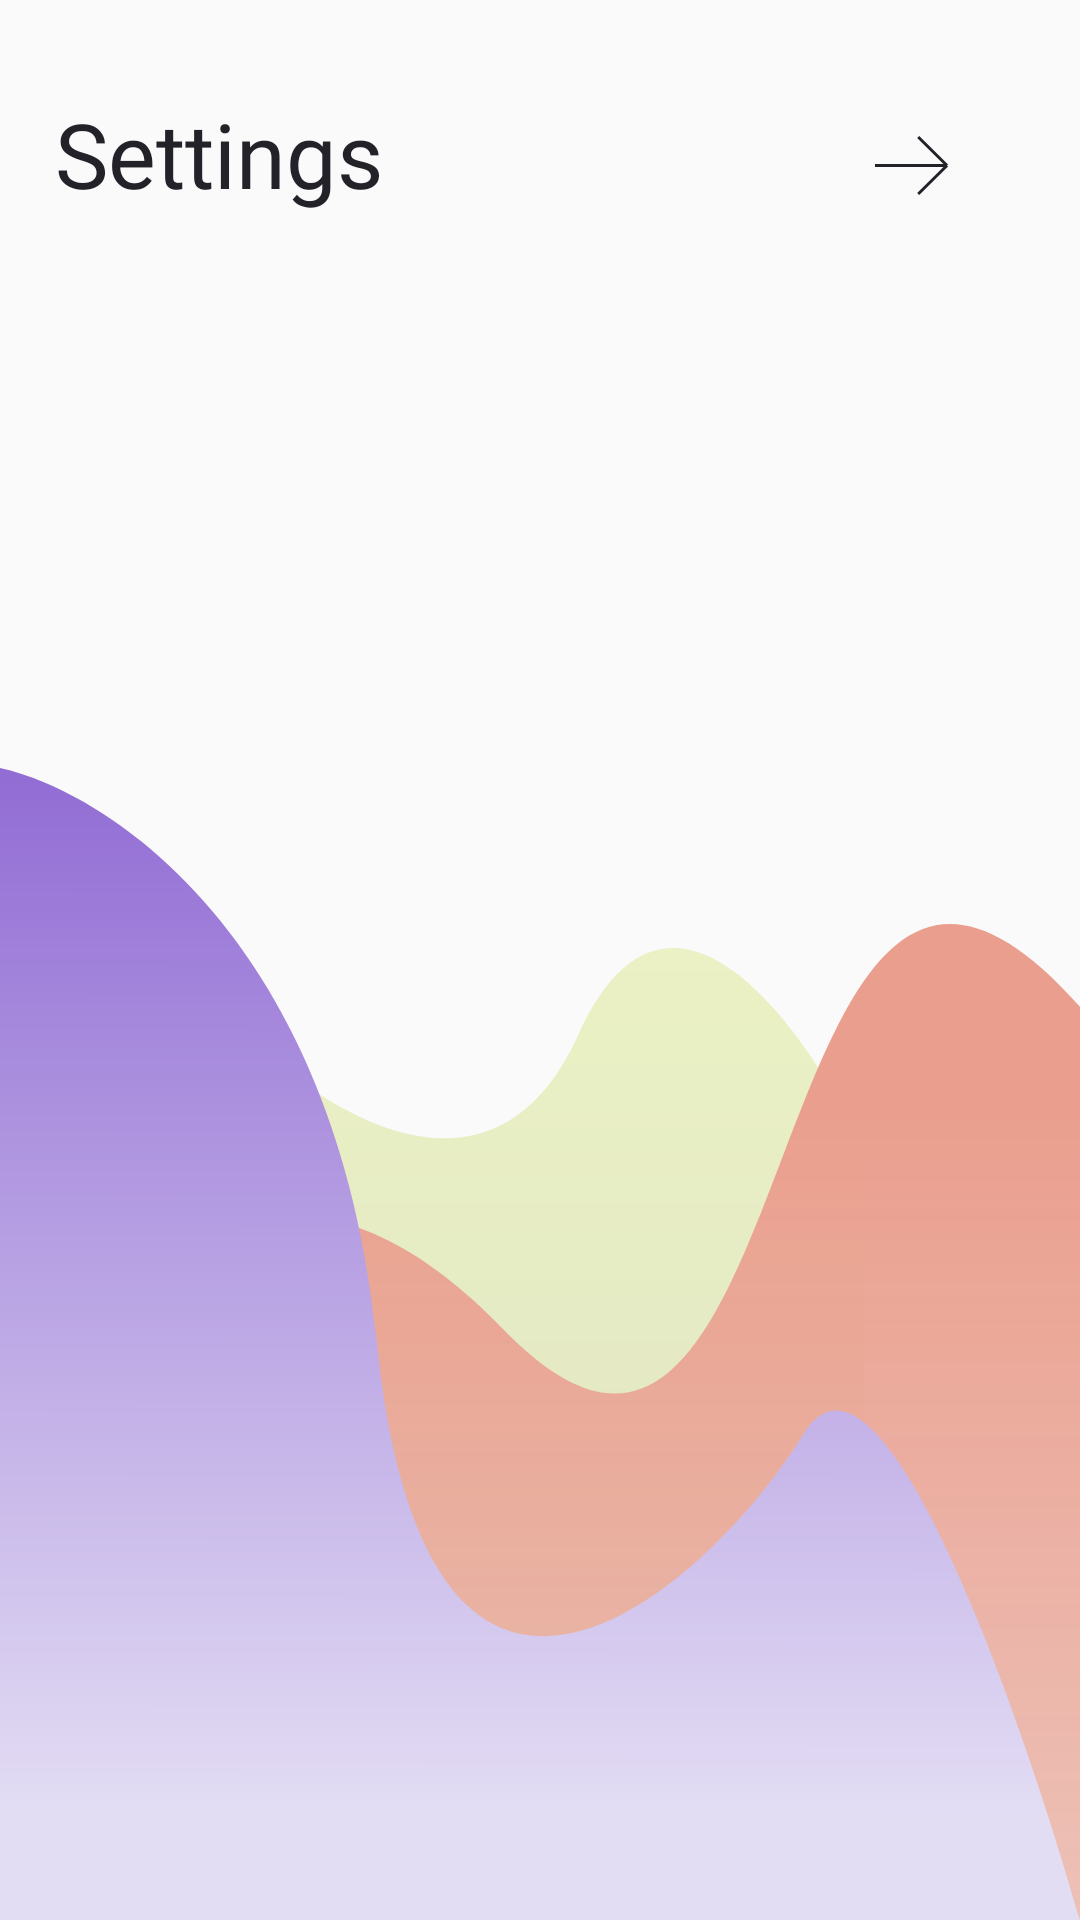

Layout XML and referenced resources for this Android screen:
<!-- AndroidManifest.xml: activity theme PreferenceScreen -->
<!-- res/layout/activity_settings.xml -->
<?xml version="1.0" encoding="utf-8"?>
<androidx.constraintlayout.widget.ConstraintLayout xmlns:android="http://schemas.android.com/apk/res/android"
    xmlns:app="http://schemas.android.com/apk/res-auto"
    xmlns:tools="http://schemas.android.com/tools"
    android:layout_width="match_parent"
    android:layout_height="match_parent"
    tools:context=".main.prompt.settings.SettingsActivity">

    <TextView
        android:id="@+id/settings_header_text_view"
        android:layout_width="wrap_content"
        android:layout_height="wrap_content"

        android:fontFamily="@font/open_sans_extrabold"
        android:text="Settings"
        android:textColor="@color/raisin_black"
        android:textSize="30sp"
        app:layout_constraintStart_toStartOf="@id/guideline15"
        app:layout_constraintTop_toTopOf="@id/guideline14" />


    <ImageButton
        android:id="@+id/settings_arrow_nav_button"
        android:layout_width="48dp"
        android:layout_height="48dp"
        android:background="?attr/actionBarItemBackground"
        app:layout_constraintEnd_toEndOf="@id/guideline16"
        app:layout_constraintTop_toTopOf="@+id/guideline14"
        app:srcCompat="@drawable/ic_settings_arrow_nav"
        />


    <androidx.fragment.app.FragmentContainerView
        android:id="@+id/settings_fragment_container"
        android:layout_width="0dp"
        android:layout_height="0dp"
        android:layout_marginTop="25dp"
        android:scaleType="fitXY"
        app:layout_constraintBottom_toBottomOf="parent"
        app:layout_constraintEnd_toEndOf="parent"
        app:layout_constraintStart_toStartOf="parent"
        app:layout_constraintTop_toBottomOf="@id/settings_header_text_view" />

    <androidx.constraintlayout.widget.Guideline
        android:id="@+id/guideline14"
        android:layout_width="wrap_content"
        android:layout_height="wrap_content"
        android:orientation="horizontal"
        app:layout_constraintGuide_percent="0.048250906" />

    <androidx.constraintlayout.widget.Guideline
        android:id="@+id/guideline15"
        android:layout_width="wrap_content"
        android:layout_height="wrap_content"
        android:orientation="vertical"
        app:layout_constraintGuide_percent="0.050890584" />

    <androidx.constraintlayout.widget.Guideline
        android:id="@+id/guideline16"
        android:layout_width="wrap_content"
        android:layout_height="wrap_content"
        android:orientation="vertical"
        app:layout_constraintGuide_percent="0.9109415" />

    <ImageView
        android:id="@+id/iv_blob_settings_green"
        android:layout_width="wrap_content"
        android:layout_height="wrap_content"
        android:scaleType="fitXY"
        app:srcCompat="@drawable/blob_settings_green"
        app:layout_constraintStart_toStartOf="parent"
        app:layout_constraintEnd_toEndOf="parent"
        app:layout_constraintBottom_toBottomOf="parent"/>

    <ImageView
        android:id="@+id/iv_blob_settings_pink"
        android:layout_width="0dp"
        android:layout_height="wrap_content"
        app:srcCompat="@drawable/blob_settings_pink"
        android:scaleType="fitXY"
        app:layout_constraintStart_toStartOf="parent"
        app:layout_constraintEnd_toEndOf="parent"
        app:layout_constraintBottom_toBottomOf="parent"
        />
    <ImageView
        android:id="@+id/iv_blob_settings_blue"
        android:layout_width="0dp"
        android:layout_height="wrap_content"
        app:srcCompat="@drawable/blob_settings_blue"
        android:scaleType="fitXY"
        app:layout_constraintStart_toStartOf="parent"
        app:layout_constraintEnd_toEndOf="parent"
        app:layout_constraintBottom_toBottomOf="parent"
        />


</androidx.constraintlayout.widget.ConstraintLayout>
<!-- resources referenced by this layout -->
<resources>
  <color name="raisin_black">#242229</color>
  <!-- drawable blob_settings_blue (drawable) -->
  <vector xmlns:android="http://schemas.android.com/apk/res/android"
      xmlns:aapt="http://schemas.android.com/aapt"
      android:width="377dp"
      android:height="384dp"
      android:viewportWidth="377"
      android:viewportHeight="384">
    <path
        android:pathData="M131.5,190.804C117.5,57.301 38,7.975 0,0V384H377C355.833,312.822 306.9,180.755 280.5,221.907C247.5,273.346 149,357.682 131.5,190.804Z">
      <aapt:attr name="android:fillColor">
        <gradient 
            android:startY="0"
            android:startX="188.5"
            android:endY="349.217"
            android:endX="188.024"
            android:type="linear">
          <item android:offset="0" android:color="#FF916CD4"/>
          <item android:offset="1" android:color="#FFE3DDF4"/>
        </gradient>
      </aapt:attr>
    </path>
  </vector>
  <!-- drawable blob_settings_green (drawable) -->
  <vector xmlns:android="http://schemas.android.com/apk/res/android"
      xmlns:aapt="http://schemas.android.com/aapt"
      android:width="216dp"
      android:height="324dp"
      android:viewportWidth="216"
      android:viewportHeight="324">
    <path
        android:pathData="M216,67.191C196.878,26.571 151.05,-37.943 120.721,28.961C90.391,95.864 27.603,50.067 0,18.806V324H216V67.191Z"
        android:fillAlpha="0.79"
        android:fillType="evenOdd">
      <aapt:attr name="android:fillColor">
        <gradient 
            android:startY="0"
            android:startX="108"
            android:endY="324"
            android:endX="108"
            android:type="linear">
          <item android:offset="0" android:color="#FFE7EFB6"/>
          <item android:offset="1" android:color="#FFD4DAB3"/>
        </gradient>
      </aapt:attr>
    </path>
  </vector>
  <!-- drawable blob_settings_pink (drawable) -->
  <vector xmlns:android="http://schemas.android.com/apk/res/android"
      xmlns:aapt="http://schemas.android.com/aapt"
      android:width="288dp"
      android:height="332dp"
      android:viewportWidth="288"
      android:viewportHeight="332">
    <path
        android:pathData="M133.996,134.835C67.059,48.106 16.775,129.673 0,181.297V332H288V27.616C200.084,-96.283 217.667,243.246 133.996,134.835Z">
      <aapt:attr name="android:fillColor">
        <gradient 
            android:startY="54.9595"
            android:startX="144"
            android:endY="510.338"
            android:endX="144"
            android:type="linear">
          <item android:offset="0" android:color="#FFEA9E8D"/>
          <item android:offset="1" android:color="#BCE9C9C2"/>
        </gradient>
      </aapt:attr>
    </path>
  </vector>
  <!-- drawable ic_settings_arrow_nav (drawable) -->
  <vector xmlns:android="http://schemas.android.com/apk/res/android"
      android:width="25dp"
      android:height="21dp"
      android:viewportWidth="25"
      android:viewportHeight="21">
    <path
        android:strokeWidth="1"
        android:pathData="M0,10.5H24M24,10.5L14.4,1M24,10.5L14.4,20"
        android:fillColor="#00000000"
        android:strokeColor="#242229"/>
  </vector>
  <style name="PreferenceScreen" parent="Theme.MaterialComponents.DayNight.NoActionBar.Bridge">
          <item name="android:textColor">@color/raisin_black</item>
          <item name="fontFamily">@font/open_sans</item>
          <item name="android:textSize">20sp</item>
      </style>
</resources>
